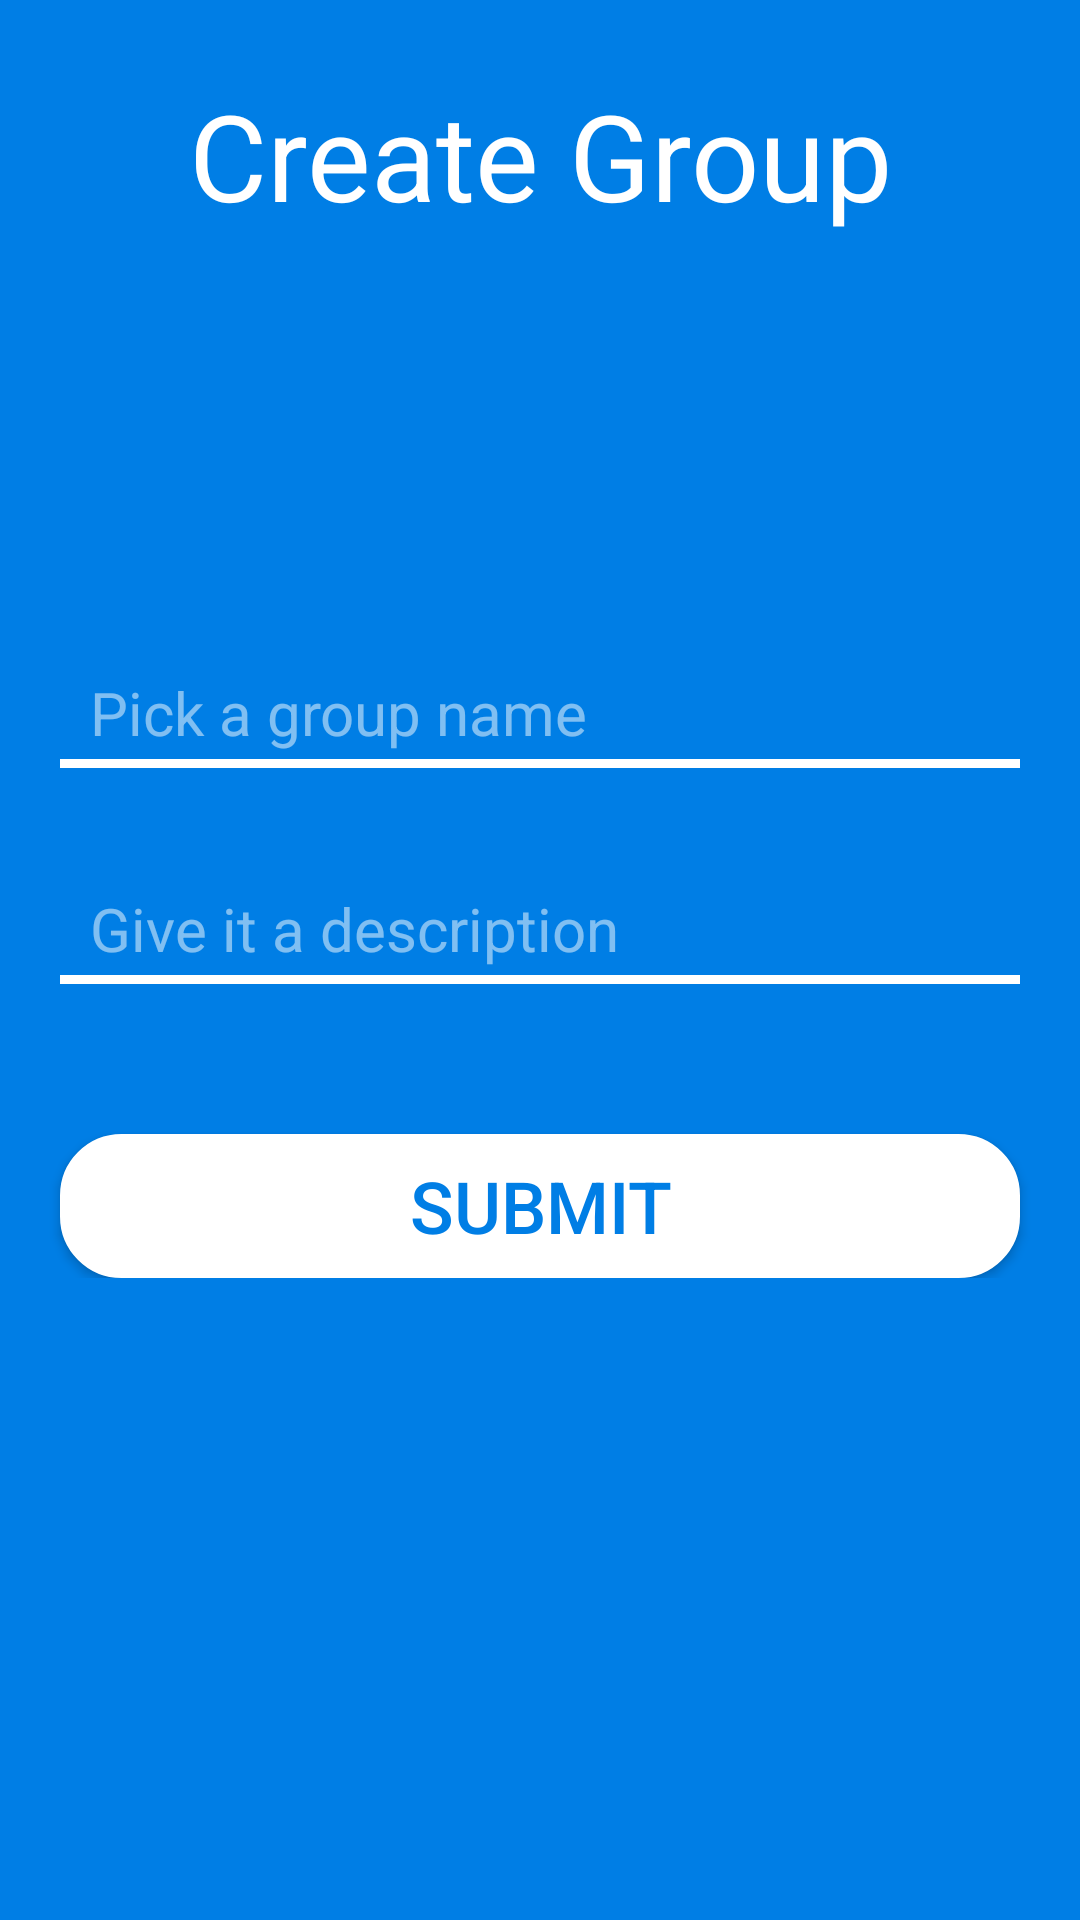

The Android layout XML behind this screen, and the referenced resources:
<!-- AndroidManifest.xml: application theme AppTheme -->
<!-- res/layout/activity_create_group.xml -->
<FrameLayout xmlns:android="http://schemas.android.com/apk/res/android"
             xmlns:tools="http://schemas.android.com/tools"
             android:layout_width="match_parent"
             android:layout_height="match_parent"
             android:background="@color/colorPrimary"
             android:orientation="vertical"
             tools:context="com.rip.roomies.activities.groups.CreateGroup">

	<TextView
		android:layout_width="match_parent"
		android:layout_height="wrap_content"
		android:layout_gravity="center|top"
		android:layout_marginBottom="5dp"
		android:layout_marginTop="25dp"
		android:gravity="center_horizontal"
		android:text="@string/create_group_header"
		android:textAppearance="?android:attr/textAppearanceLarge"
		android:textColor="@color/colorAccent"
		android:textSize="40sp" />

	<LinearLayout
		android:layout_width="match_parent"
		android:layout_height="wrap_content"
		android:layout_gravity="center"
		android:orientation="vertical">

		<EditText
			android:id="@+id/group_name"
			android:layout_width="match_parent"
			android:layout_height="wrap_content"
			android:layout_marginBottom="10dp"
			android:layout_marginLeft="20dp"
			android:layout_marginRight="20dp"
			android:layout_marginTop="10dp"
			android:background="@drawable/underlinewhite"
			android:hint="@string/group_name_hint"
			android:textColor="@color/colorAccent"
			android:inputType="text"
			android:paddingBottom="5dp"
			android:paddingLeft="10dp"
			android:textColorHint="@color/text"
			android:textCursorDrawable="@null"
			android:textSize="20sp" />

		<EditText
			android:id="@+id/group_description"
			android:layout_width="match_parent"
			android:layout_height="wrap_content"
			android:layout_marginBottom="10dp"
			android:layout_marginLeft="20dp"
			android:layout_marginRight="20dp"
			android:layout_marginTop="30dp"
			android:background="@drawable/underlinewhite"
			android:hint="@string/group_desription_hint"
			android:inputType="textShortMessage|textMultiLine"
			android:paddingBottom="5dp"
			android:paddingLeft="10dp"
			android:maxLength="100"
			android:textColorHint="@color/text"
			android:textColor="@color/colorAccent"
			android:textCursorDrawable="@null"
			android:textSize="20sp" />

		<Button
			android:id="@+id/create_group_submit"
			android:layout_width="match_parent"
			android:layout_height="wrap_content"
			android:layout_marginLeft="20dp"
			android:layout_marginRight="20dp"
			android:layout_marginTop="40dp"
			android:background="@drawable/buttons"
			android:paddingBottom="5dp"
			android:paddingTop="5dp"
			android:text="@string/submit"
			android:textColor="@color/colorPrimary"
			android:textSize="24sp" />
	</LinearLayout>
</FrameLayout>
<!-- resources referenced by this layout -->
<resources>
  <color name="colorAccent">#ffffff</color>
  <color name="colorPrimary">#007ee5</color>
  <color name="text">#80ffffff</color>
  <!-- drawable buttons (drawable) -->
  <?xml version="1.0" encoding="utf-8"?>
  <shape xmlns:android="http://schemas.android.com/apk/res/android">
  	<solid android:color="#ffffff" />
  	<stroke android:width="1dip" android:color="#ffffff" />
  	<corners android:radius="20dp"/>
  </shape>
  <!-- drawable underlinewhite (drawable) -->
  <?xml version="1.0" encoding="utf-8"?>
  <layer-list xmlns:android="http://schemas.android.com/apk/res/android">
  	<item>
  		<shape android:shape="rectangle">
  			<solid android:color="@color/colorAccent" />
  		</shape>
  	</item>
  
  	<item android:bottom="3dp" >
  		<shape android:shape="rectangle">
  			<solid android:color="@color/colorPrimary" />
  		</shape>
  	</item>
  </layer-list>
  <string name="create_group_header">Create Group</string>
  <string name="group_desription_hint">Give it a description</string>
  <string name="group_name_hint">Pick a group name</string>
  <string name="submit">Submit</string>
  <style name="AppTheme" parent="Theme.AppCompat.Light.NoActionBar">
          
          <item name="colorPrimary">@color/colorPrimary</item>
          <item name="colorPrimaryDark">@color/colorPrimaryDark</item>
          <item name="colorAccent">@color/colorAccent</item>
  
      </style>
  <color name="colorPrimaryDark">#5c88ac</color>
</resources>
